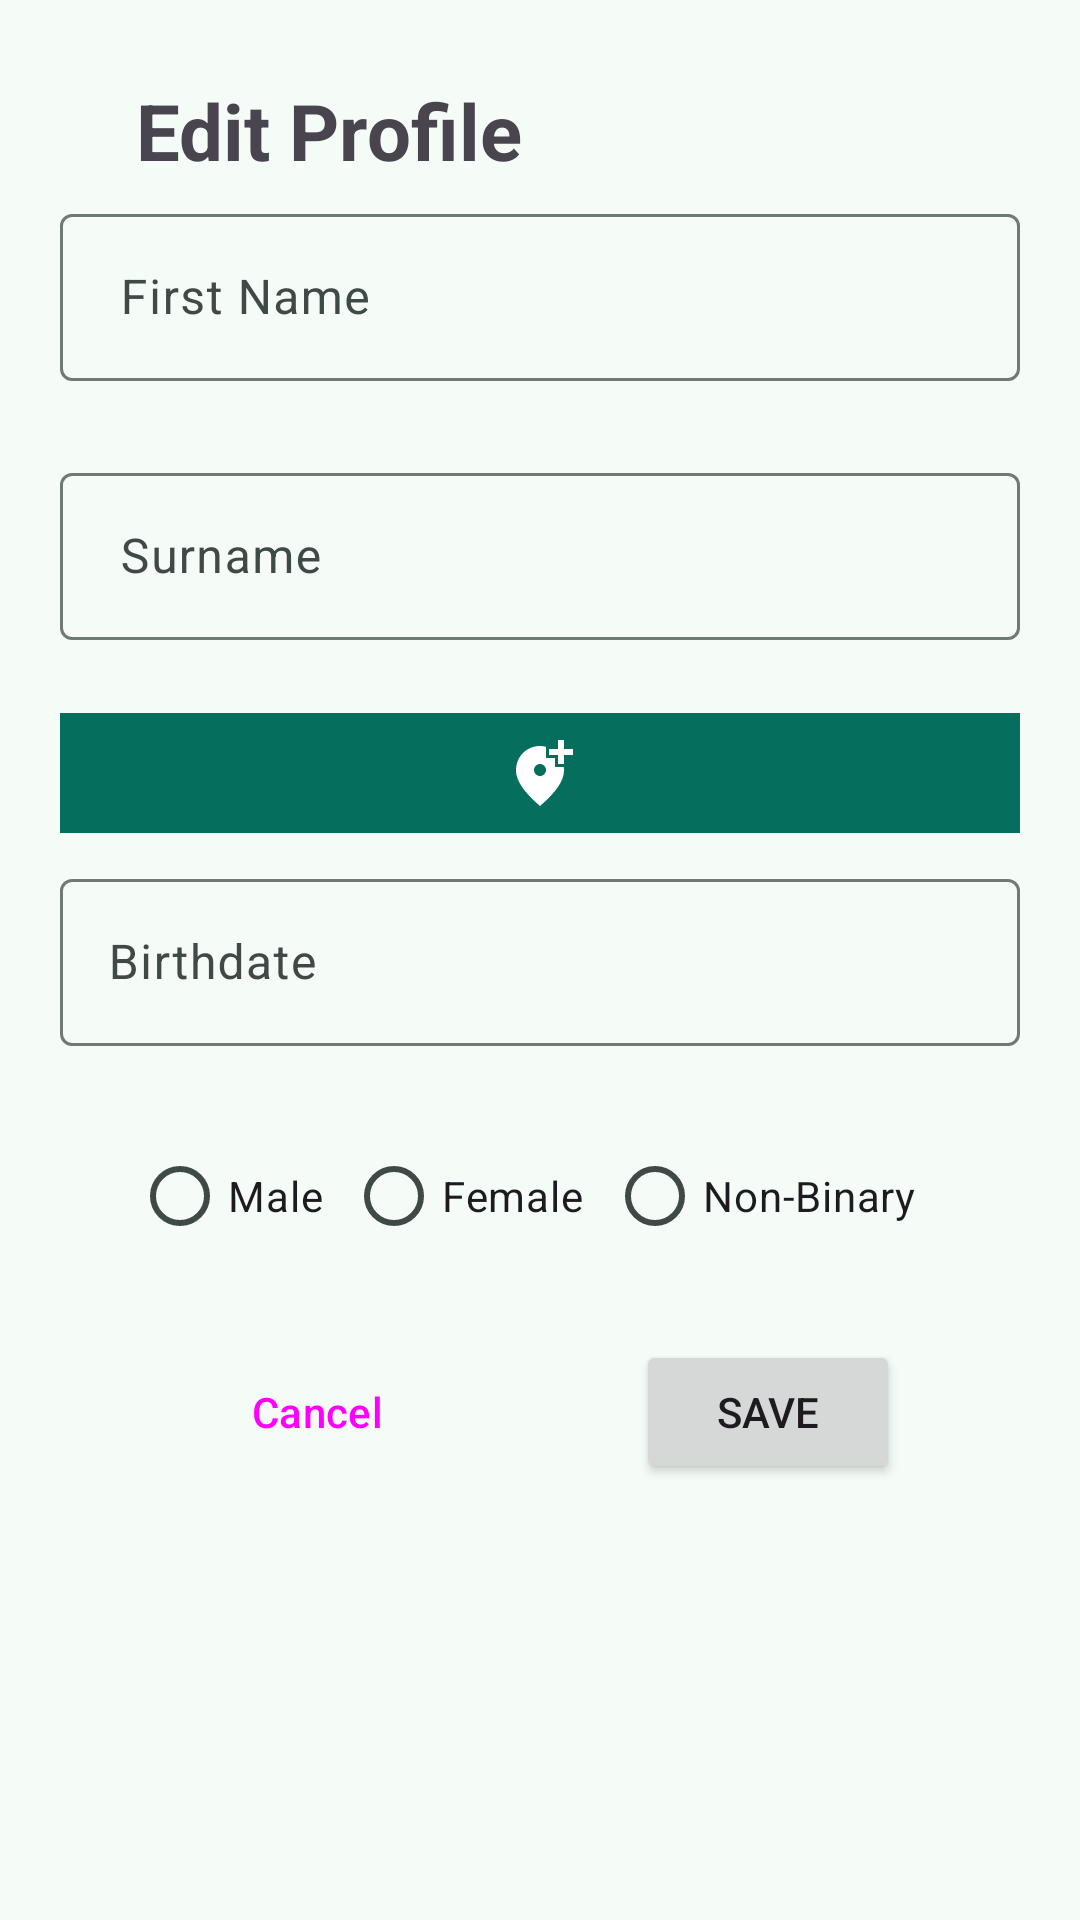

This screen was rendered from an Android layout file. Write that file and the resources it references.
<!-- AndroidManifest.xml: application theme Theme.Grannar -->
<!-- res/layout/dialog_fragment_edit_profile.xml -->
<?xml version="1.0" encoding="utf-8"?>
<ScrollView xmlns:android="http://schemas.android.com/apk/res/android"
    xmlns:app="http://schemas.android.com/apk/res-auto"
    xmlns:tools="http://schemas.android.com/tools"
    android:layout_width="match_parent"
    android:layout_height="match_parent">

    <androidx.constraintlayout.widget.ConstraintLayout
        android:layout_width="match_parent"
        android:layout_height="wrap_content"
        tools:context="EditProfileFragment">

        <TextView
            android:id="@+id/editprofileHeaderTextView"
            android:layout_width="wrap_content"
            android:layout_height="wrap_content"
            android:layout_marginTop="26sp"
            android:text="Edit Profile"
            android:textSize="26sp"
            android:textStyle="bold"
            app:layout_constraintEnd_toEndOf="parent"
            app:layout_constraintHorizontal_bias="0.196"
            app:layout_constraintStart_toStartOf="parent"
            app:layout_constraintTop_toTopOf="parent" />

        <com.google.android.material.textfield.TextInputLayout
            android:id="@+id/firstNameEditTextLayout"
            android:layout_width="0dp"
            android:layout_height="wrap_content"
            android:layout_marginHorizontal="20dp"
            android:layout_marginTop="5dp"
            app:errorEnabled="true"
            app:layout_constraintEnd_toEndOf="parent"
            app:layout_constraintHorizontal_bias="0.545"
            app:layout_constraintStart_toStartOf="parent"
            app:layout_constraintTop_toBottomOf="@+id/editprofileHeaderTextView">

            <com.google.android.material.textfield.TextInputEditText
                android:id="@+id/firstNameEditText"
                android:layout_width="match_parent"
                android:layout_height="match_parent"
                android:layout_marginTop="20dp"
                android:hint="First Name"
                android:inputType="textCapSentences"
                android:paddingLeft="20dp"
                android:paddingRight="20dp" />
        </com.google.android.material.textfield.TextInputLayout>


        <com.google.android.material.textfield.TextInputLayout
            android:id="@+id/surNameEditTextLayout"
            android:layout_width="0dp"
            android:layout_height="wrap_content"

            android:layout_marginHorizontal="20dp"
            android:layout_marginTop="5dp"
            app:errorEnabled="true"
            app:layout_constraintEnd_toEndOf="parent"
            app:layout_constraintHorizontal_bias="0.545"
            app:layout_constraintStart_toStartOf="parent"
            app:layout_constraintTop_toBottomOf="@+id/firstNameEditTextLayout">

            <com.google.android.material.textfield.TextInputEditText
                android:id="@+id/surnameEditText"
                android:layout_width="match_parent"
                android:layout_height="match_parent"
                android:layout_marginTop="12dp"
                android:hint="Surname"
                android:inputType="textCapSentences"
                android:paddingLeft="20dp"
                android:paddingRight="20dp"
                app:layout_constraintEnd_toEndOf="parent"
                app:layout_constraintHorizontal_bias="0.545"
                app:layout_constraintStart_toStartOf="parent"
                app:layout_constraintTop_toBottomOf="@+id/firstNameEditTextLayout" />
        </com.google.android.material.textfield.TextInputLayout>

        <ImageButton
            android:id="@+id/locationImageButton"
            android:layout_width="0dp"
            android:layout_height="40dp"
            android:layout_marginHorizontal="20dp"
            android:layout_marginTop="4dp"
            android:layout_weight="1"
            android:background="#056E5D"
            android:gravity="center"
            android:paddingLeft="20dp"
            android:paddingRight="20dp"
            android:tint="#00FFFFFF"
            app:layout_constraintEnd_toEndOf="parent"
            app:layout_constraintHorizontal_bias="0.545"
            app:layout_constraintStart_toStartOf="parent"
            app:layout_constraintTop_toBottomOf="@+id/surNameEditTextLayout"
            app:srcCompat="@drawable/baseline_add_location_alt_24" />

        <com.google.android.material.textfield.TextInputLayout
            android:id="@+id/birthDateTextInputLayout"
            android:layout_width="0dp"
            android:layout_height="wrap_content"
            android:layout_marginHorizontal="20dp"
            android:layout_marginTop="10dp"
            app:endIconDrawable="@drawable/baseline_calendar_today_24"
            app:endIconMode="custom"
            app:layout_constraintEnd_toEndOf="parent"
            app:layout_constraintHorizontal_bias="0.0"
            app:layout_constraintStart_toStartOf="parent"
            app:layout_constraintTop_toBottomOf="@+id/locationImageButton">

            <com.google.android.material.textfield.TextInputEditText
                android:id="@+id/birthDateEditText"
                android:layout_width="match_parent"
                android:layout_height="wrap_content"
                android:hint="Birthdate"

                />

        </com.google.android.material.textfield.TextInputLayout>

        <RadioGroup
            android:id="@+id/genderRadioGroup"
            android:layout_width="312dp"
            android:layout_height="wrap_content"
            android:layout_marginTop="10dp"
            android:orientation="horizontal"
            android:paddingLeft="20dp"
            android:paddingRight="20dp"
            app:layout_constraintEnd_toEndOf="parent"
            app:layout_constraintStart_toStartOf="parent"
            app:layout_constraintTop_toBottomOf="@+id/birthDateTextInputLayout">

            <RadioButton
                android:id="@+id/radioButtonMale"
                android:layout_width="wrap_content"
                android:layout_height="wrap_content"
                android:layout_marginTop="16dp"
                android:layout_weight="1"
                android:text="Male"
                app:layout_constraintEnd_toStartOf="@+id/radioButtonFemale"
                app:layout_constraintHorizontal_bias="0.831"
                app:layout_constraintStart_toStartOf="parent"
                app:layout_constraintTop_toBottomOf="@+id/birthDateTextInputLayout" />

            <RadioButton
                android:id="@+id/radioButtonFemale"
                android:layout_width="wrap_content"
                android:layout_height="wrap_content"
                android:layout_marginTop="16dp"
                android:layout_weight="1"
                android:text="Female"
                app:layout_constraintEnd_toStartOf="@+id/radioButtonNonBinary"
                app:layout_constraintTop_toBottomOf="@+id/birthDateTextInputLayout" />

            <RadioButton
                android:id="@+id/radioButtonNonBinary"
                android:layout_width="wrap_content"
                android:layout_height="wrap_content"
                android:layout_marginTop="16dp"
                android:layout_weight="1.3"
                android:text="Non-Binary"
                app:layout_constraintEnd_toEndOf="parent"
                app:layout_constraintTop_toBottomOf="@+id/birthDateTextInputLayout" />

        </RadioGroup>

        <Button
            android:id="@+id/saveButton"
            android:layout_width="wrap_content"
            android:layout_height="wrap_content"
            android:layout_marginTop="24dp"
            android:layout_marginBottom="12dp"
            android:text="Save"
            app:layout_constraintBottom_toBottomOf="parent"
            app:layout_constraintEnd_toEndOf="parent"
            app:layout_constraintHorizontal_bias="0.5"
            app:layout_constraintStart_toEndOf="@+id/cancelButton"
            app:layout_constraintTop_toBottomOf="@+id/genderRadioGroup" />

        <Button
            android:id="@+id/cancelButton"
            style="?attr/materialButtonOutlinedStyle"
            android:layout_width="wrap_content"
            android:layout_height="wrap_content"
            android:layout_marginTop="24dp"
            android:layout_marginBottom="12dp"
            android:text="Cancel"
            app:layout_constraintBottom_toBottomOf="parent"
            app:layout_constraintEnd_toStartOf="@id/saveButton"
            app:layout_constraintHorizontal_bias="0.5"
            app:layout_constraintStart_toStartOf="parent"
            app:layout_constraintTop_toBottomOf="@+id/genderRadioGroup" />

    </androidx.constraintlayout.widget.ConstraintLayout>


</ScrollView>
<!-- resources referenced by this layout -->
<resources>
  <!-- drawable baseline_add_location_alt_24 (drawable) -->
  <vector android:height="24dp" android:tint="#00201B"
      android:viewportHeight="24" android:viewportWidth="24"
      android:width="24dp" xmlns:android="http://schemas.android.com/apk/res/android">
      <path android:fillColor="@android:color/white" android:pathData="M20,1v3h3v2h-3v3h-2L18,6h-3L15,4h3L18,1h2zM12,13c1.1,0 2,-0.9 2,-2s-0.9,-2 -2,-2 -2,0.9 -2,2 0.9,2 2,2zM14,3.25L14,7h3v3h2.92c0.05,0.39 0.08,0.79 0.08,1.2 0,3.32 -2.67,7.25 -8,11.8 -5.33,-4.55 -8,-8.48 -8,-11.8C4,6.22 7.8,3 12,3c0.68,0 1.35,0.08 2,0.25z"/>
  </vector>
  <color name="md_theme_primary">#026B5D</color>
  <color name="md_theme_onPrimary">#FFFFFF</color>
  <color name="md_theme_primaryContainer">#9FF2E0</color>
  <color name="md_theme_onPrimaryContainer">#00201B</color>
  <color name="md_theme_secondary">#4A635D</color>
  <color name="md_theme_onSecondary">#FFFFFF</color>
  <color name="md_theme_secondaryContainer">#CDE8E0</color>
  <color name="md_theme_onSecondaryContainer">#06201B</color>
  <color name="md_theme_tertiary">#446278</color>
  <color name="md_theme_onTertiary">#FFFFFF</color>
  <color name="md_theme_tertiaryContainer">#C9E6FF</color>
  <color name="md_theme_onTertiaryContainer">#001E2F</color>
  <color name="md_theme_error">#BA1A1A</color>
  <color name="md_theme_onError">#FFFFFF</color>
  <color name="md_theme_errorContainer">#FFDAD6</color>
  <color name="md_theme_onErrorContainer">#410002</color>
  <color name="md_theme_background">#F5FBF7</color>
  <color name="md_theme_onBackground">#171D1B</color>
  <color name="md_theme_surface">#F5FBF7</color>
  <color name="md_theme_onSurface">#171D1B</color>
  <color name="md_theme_surfaceVariant">#DAE5E1</color>
  <color name="md_theme_onSurfaceVariant">#3F4946</color>
  <color name="md_theme_outline">#6F7976</color>
  <color name="md_theme_outlineVariant">#BEC9C5</color>
  <color name="md_theme_inverseSurface">#2B3230</color>
  <color name="md_theme_inverseOnSurface">#ECF2EF</color>
  <color name="md_theme_inversePrimary">#84D5C4</color>
  <color name="md_theme_primaryFixed">#9FF2E0</color>
  <color name="md_theme_onPrimaryFixed">#00201B</color>
  <color name="md_theme_primaryFixedDim">#84D5C4</color>
  <color name="md_theme_onPrimaryFixedVariant">#005045</color>
  <color name="md_theme_secondaryFixed">#CDE8E0</color>
  <color name="md_theme_onSecondaryFixed">#06201B</color>
  <color name="md_theme_secondaryFixedDim">#B1CCC5</color>
  <color name="md_theme_onSecondaryFixedVariant">#334B46</color>
  <color name="md_theme_tertiaryFixed">#C9E6FF</color>
  <color name="md_theme_onTertiaryFixed">#001E2F</color>
  <color name="md_theme_tertiaryFixedDim">#ABCAE4</color>
  <color name="md_theme_onTertiaryFixedVariant">#2B4A60</color>
  <color name="md_theme_surfaceDim">#D5DBD8</color>
  <color name="md_theme_surfaceBright">#F5FBF7</color>
  <color name="md_theme_surfaceContainerLowest">#FFFFFF</color>
  <color name="md_theme_surfaceContainerLow">#EFF5F2</color>
  <color name="md_theme_surfaceContainer">#E9EFEC</color>
  <color name="md_theme_surfaceContainerHigh">#E3EAE6</color>
  <color name="md_theme_surfaceContainerHighest">#DEE4E1</color>
</resources>
